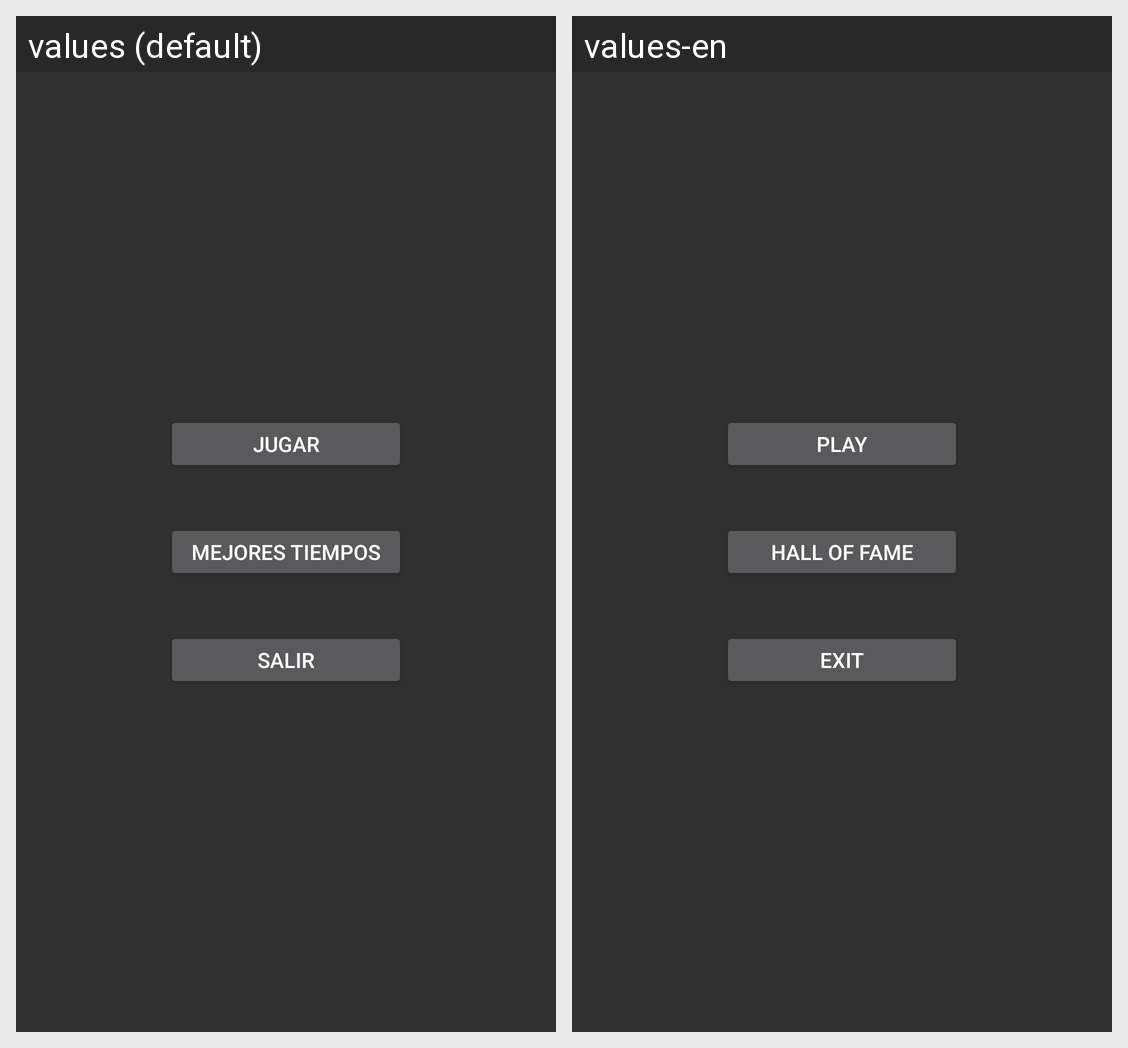

Here is an Android app screen in its default locale and in the app's own translations. Write out the translated-string differences for the strings that appear on this screen.
Android screen res/layout/activity_main.xml rendered under 2 locales, left to right: values (default), values-en. Device: Nexus 5 (rendered at 1080×1920; each locale shown at half size, 540×960, under a caption strip naming it); theme Base.V7.Theme.AppCompat.
Strings drawn on this screen, with the default value and each locale's value (text and hints the layout hard-codes, and strings that could not be matched under every locale, appear in the picture but are not listed):

play_buscaminas
  values: Jugar
  values-en: Play

bests
  values: Mejores Tiempos
  values-en: Hall of Fame

exit
  values: Salir
  values-en: Exit
